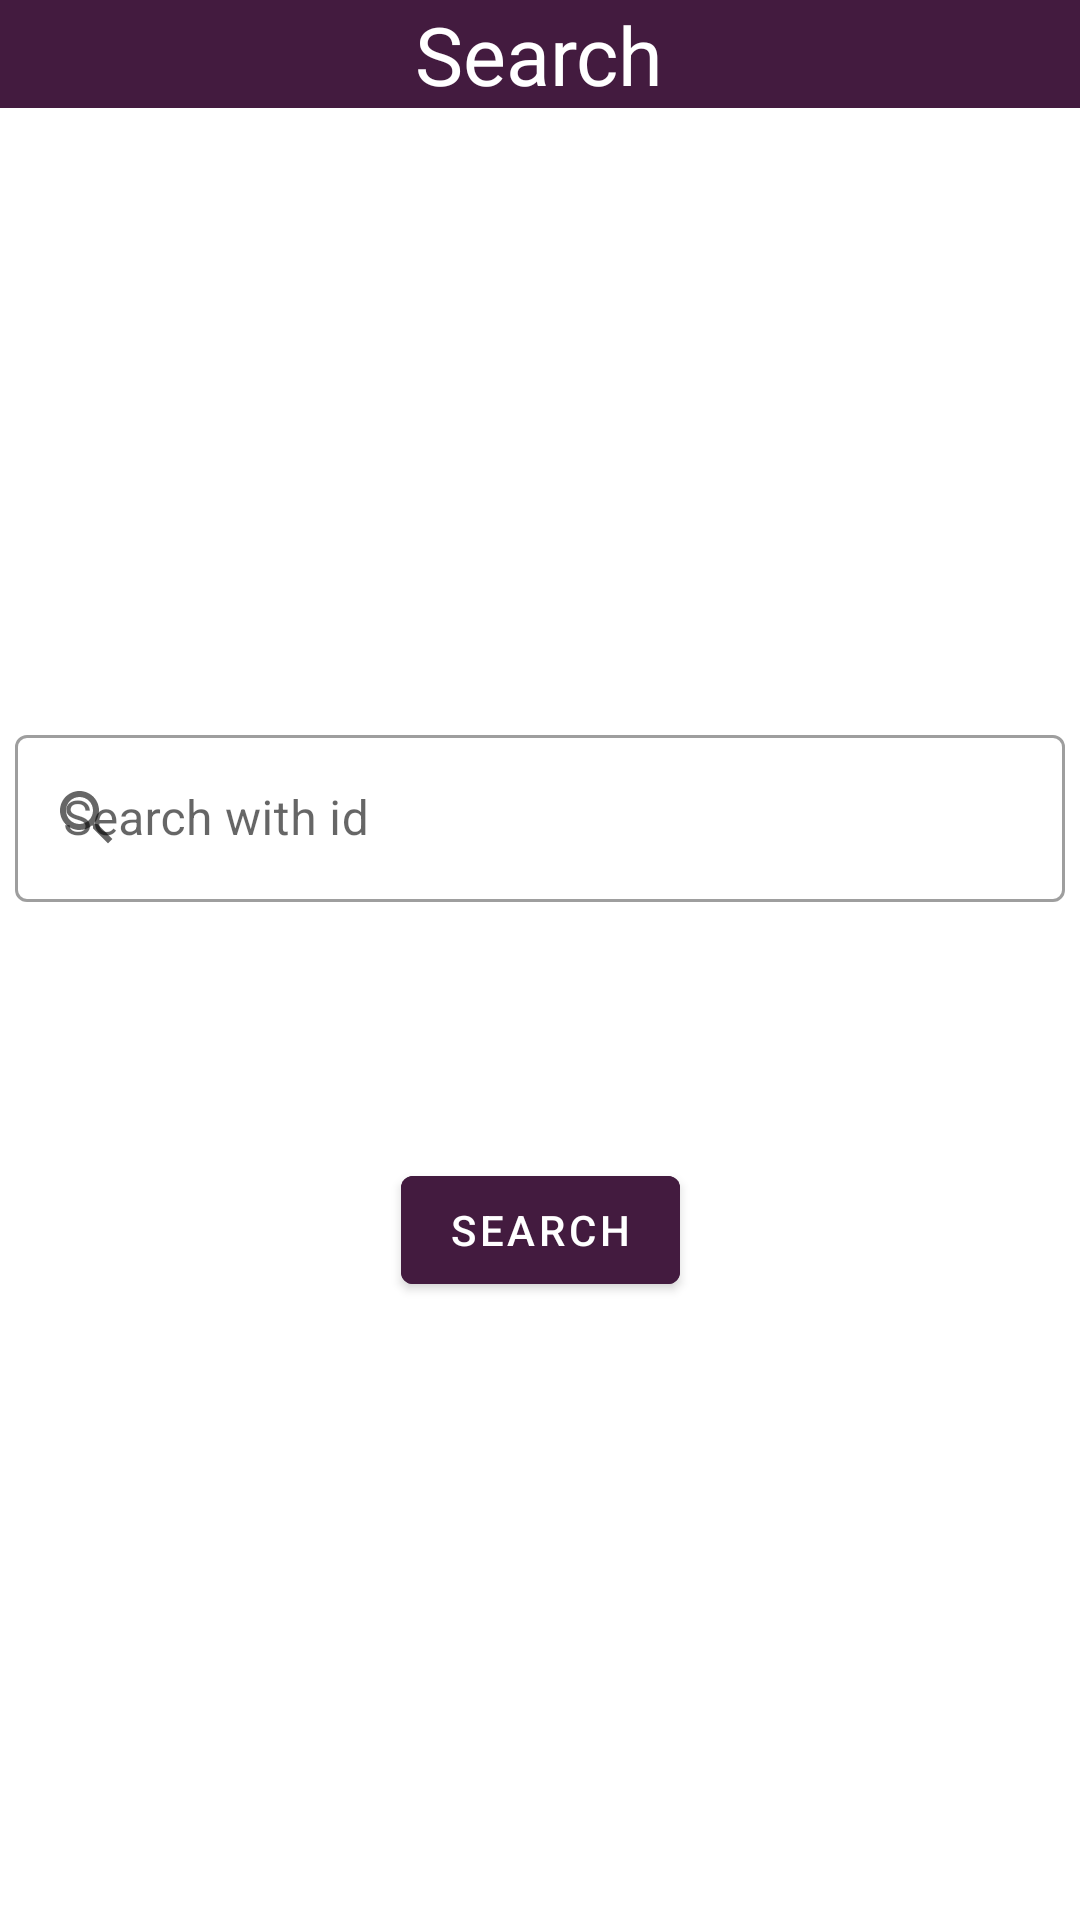

Android layout source for this screen:
<!-- AndroidManifest.xml: application theme Theme.VirtualGundelik -->
<!-- res/layout/fragment_search.xml -->
<?xml version="1.0" encoding="utf-8"?>
<androidx.constraintlayout.widget.ConstraintLayout xmlns:android="http://schemas.android.com/apk/res/android"
    xmlns:app="http://schemas.android.com/apk/res-auto"
    xmlns:tools="http://schemas.android.com/tools"
    android:id="@+id/searchFragment"
    android:layout_width="match_parent"
    android:layout_height="match_parent"
    tools:context=".SearchFragment">

    <RelativeLayout
        android:layout_width="match_parent"
        android:layout_height="wrap_content"
        android:background="#431B3F"
        app:layout_constraintBottom_toBottomOf="parent"
        app:layout_constraintEnd_toEndOf="parent"
        app:layout_constraintHorizontal_bias="0.0"
        app:layout_constraintStart_toStartOf="parent"
        app:layout_constraintTop_toTopOf="parent"
        app:layout_constraintVertical_bias="0.0">

        <TextView
            android:layout_width="wrap_content"
            android:layout_height="wrap_content"
            android:layout_centerInParent="true"
            android:text="@string/search_fragment_search"
            android:textColor="@color/white"
            android:textSize="27sp" />
    </RelativeLayout>


    <com.google.android.material.textfield.TextInputLayout
        android:id="@+id/textInputLayout"
        style="@style/Widget.MaterialComponents.TextInputLayout.OutlinedBox"
        android:layout_width="350dp"
        android:layout_height="wrap_content"
        android:layout_marginBottom="100dp"
        android:hint="@string/search_with_id"
        android:orientation="horizontal"
        app:layout_constraintBottom_toBottomOf="parent"
        app:layout_constraintEnd_toEndOf="parent"
        app:layout_constraintStart_toStartOf="parent"
        app:layout_constraintTop_toTopOf="parent"
        app:startIconDrawable="@drawable/ic_baseline_search_24">

        <com.google.android.material.textfield.TextInputEditText
            android:id="@+id/searchWithid"
            android:layout_width="match_parent"
            android:layout_height="match_parent"
            android:inputType="number"
            android:maxLength="30"
            android:maxLines="1"
            android:scrollHorizontally="true" />
    </com.google.android.material.textfield.TextInputLayout>

    <com.google.android.material.button.MaterialButton
        android:id="@+id/searchButton"
        android:layout_width="wrap_content"
        android:layout_height="wrap_content"
        android:backgroundTint="#431B3F"
        android:text="@string/search_fragment_search"
        app:layout_constraintBottom_toBottomOf="parent"
        app:layout_constraintEnd_toEndOf="parent"
        app:layout_constraintStart_toStartOf="parent"
        app:layout_constraintTop_toBottomOf="@+id/textInputLayout"
        app:layout_constraintVertical_bias="0.293" />
</androidx.constraintlayout.widget.ConstraintLayout>
<!-- resources referenced by this layout -->
<resources>
  <color name="white">#FFFFFFFF</color>
  <!-- drawable ic_baseline_search_24 (drawable) -->
  <vector android:height="24dp" android:tint="#1F147B"
      android:viewportHeight="24" android:viewportWidth="24"
      android:width="24dp" xmlns:android="http://schemas.android.com/apk/res/android">
      <path android:fillColor="@android:color/white" android:pathData="M15.5,14h-0.79l-0.28,-0.27C15.41,12.59 16,11.11 16,9.5 16,5.91 13.09,3 9.5,3S3,5.91 3,9.5 5.91,16 9.5,16c1.61,0 3.09,-0.59 4.23,-1.57l0.27,0.28v0.79l5,4.99L20.49,19l-4.99,-5zM9.5,14C7.01,14 5,11.99 5,9.5S7.01,5 9.5,5 14,7.01 14,9.5 11.99,14 9.5,14z"/>
  </vector>
  <string name="search_fragment_search">Search</string>
  <string name="search_with_id">Search with id</string>
  <style name="Theme.VirtualGundelik" parent="Theme.MaterialComponents.DayNight.NoActionBar">
          
          <item name="colorPrimary">@color/purple_500</item>
          <item name="colorPrimaryVariant">#431B3F</item>
          <item name="colorOnPrimary">@color/white</item>
          
          <item name="colorSecondary">@color/teal_200</item>
          <item name="colorSecondaryVariant">@color/teal_700</item>
          <item name="colorOnSecondary">@color/black</item>
          
          <item name="android:statusBarColor" tools:targetApi="l">?attr/colorPrimaryVariant</item>
          
          <item name="cornerFamily">rounded</item>
          <item name="cornerSize">100%</item>
      </style>
  <color name="purple_500">#FF6200EE</color>
  <color name="teal_200">#FF03DAC5</color>
  <color name="teal_700">#FF018786</color>
  <color name="black">#FF000000</color>
</resources>
